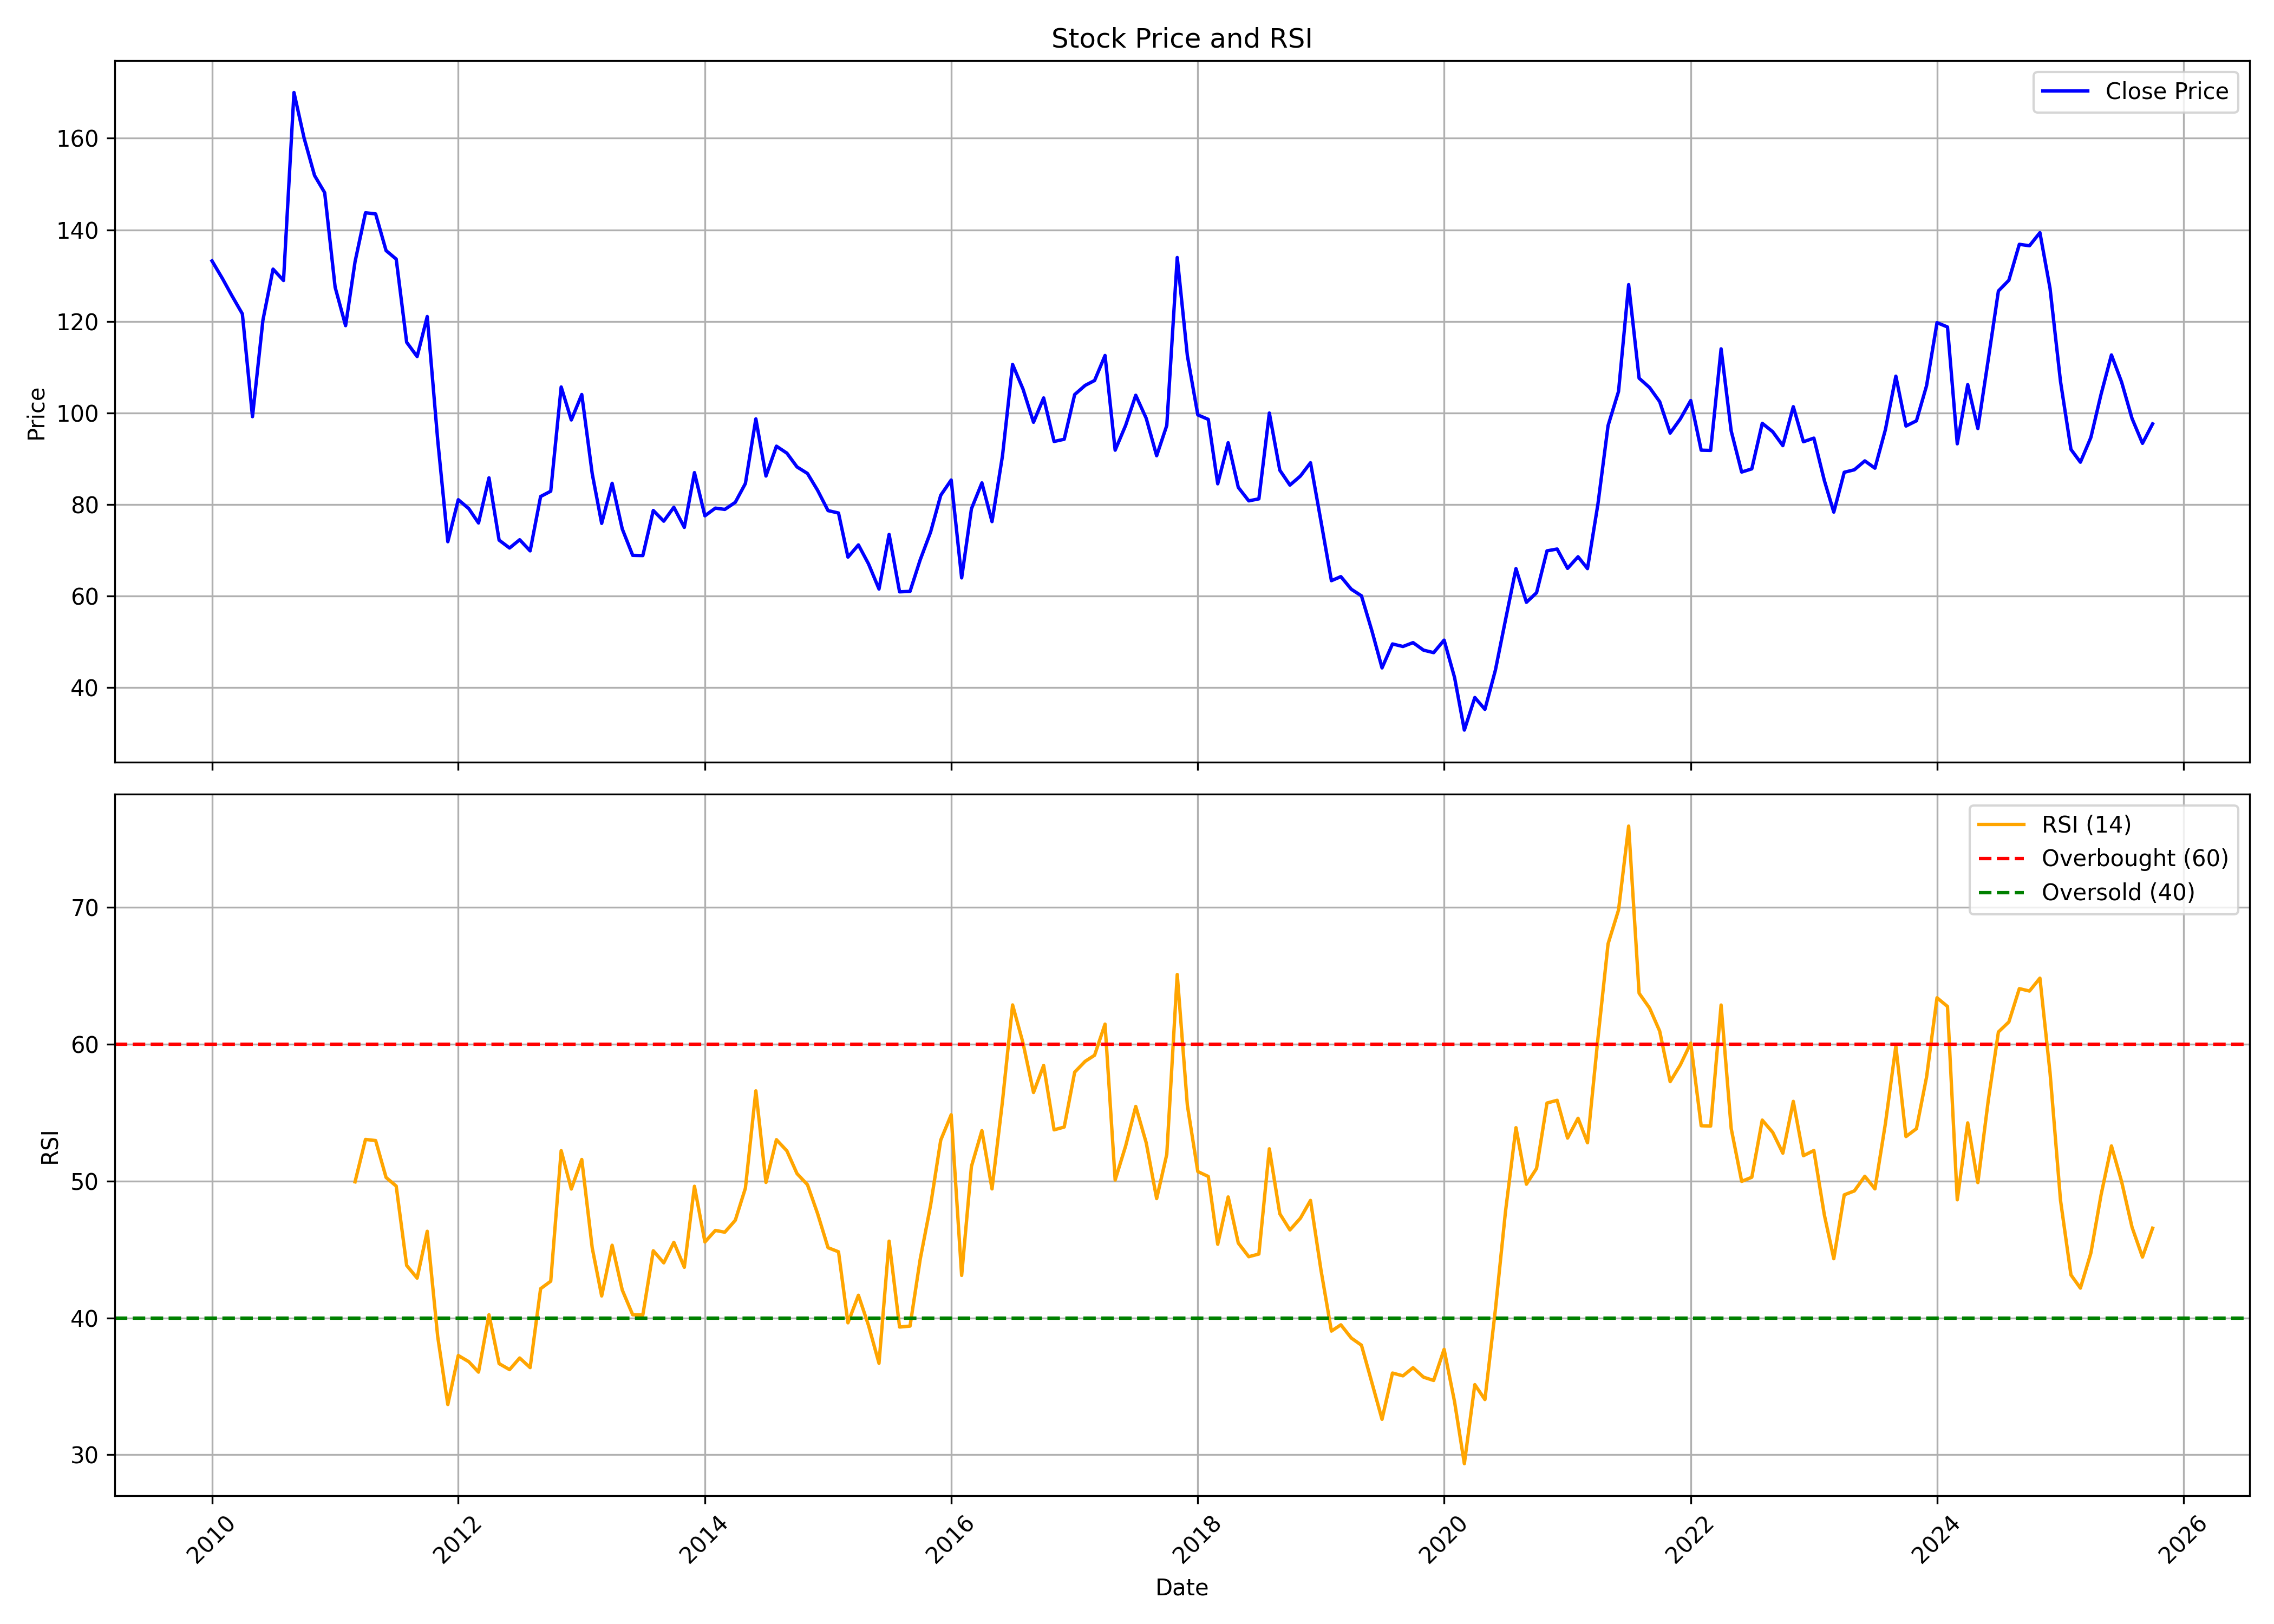

The table this chart was drawn from, first rows:
, date, symbol, open, high, low, close, volume, rsi
0, 2010-01-01, JAYSREETEA, 139.1, 171.7, 124, 133.2, 15104258, 
1, 2010-02-01, JAYSREETEA, 133.5, 140.8, 122.7, 129.4, 4476640, 
2, 2010-03-01, JAYSREETEA, 129.4, 147, 119.9, 125.6, 7897618, 
3, 2010-04-01, JAYSREETEA, 126, 130.9, 114.6, 121.6, 6460316, 
4, 2010-05-01, JAYSREETEA, 121.1, 123.9, 94.75, 99.16, 2515350, 
5, 2010-06-01, JAYSREETEA, 98.5, 125.2, 96.46, 120.3, 5679524, 
6, 2010-07-01, JAYSREETEA, 123, 133.5, 121.3, 131.4, 8935190, 
7, 2010-08-01, JAYSREETEA, 132.9, 143.4, 124.3, 128.9, 4324612, 
8, 2010-09-01, JAYSREETEA, 129.1, 172.8, 129.1, 170, 8663473, 
9, 2010-10-01, JAYSREETEA, 171.6, 172.1, 153.7, 160.1, 3278479, 
10, 2010-11-01, JAYSREETEA, 161.4, 175.2, 150.2, 151.9, 3194104, 
11, 2010-12-01, JAYSREETEA, 152.7, 156.8, 124.9, 148.1, 3940336, 
12, 2011-01-01, JAYSREETEA, 148.9, 161.2, 122.2, 127.4, 2210138, 
13, 2011-02-01, JAYSREETEA, 129.6, 142.2, 116.4, 119, 1079242, 
14, 2011-03-01, JAYSREETEA, 120.6, 146.2, 118.5, 133, 5648227, 49.95
15, 2011-04-01, JAYSREETEA, 134, 154, 133.4, 143.7, 3256967, 53.05
16, 2011-05-01, JAYSREETEA, 142, 161.2, 132.2, 143.5, 1085904, 52.96
17, 2011-06-01, JAYSREETEA, 143.4, 148.5, 128.2, 135.5, 1078328, 50.27
18, 2011-07-01, JAYSREETEA, 135.8, 160.3, 133.3, 133.6, 1441368, 49.64
19, 2011-08-01, JAYSREETEA, 134.8, 136.1, 108.8, 115.4, 799132, 43.84
20, 2011-09-01, JAYSREETEA, 115.4, 130.7, 111.3, 112.3, 361430, 42.91
21, 2011-10-01, JAYSREETEA, 113.6, 129.2, 101.4, 121, 687147, 46.33
22, 2011-11-01, JAYSREETEA, 121.5, 127.9, 92.21, 94.07, 232720, 38.64
23, 2011-12-01, JAYSREETEA, 96.35, 97.82, 69.46, 71.83, 891903, 33.67
24, 2012-01-01, JAYSREETEA, 72.39, 100.5, 71.4, 81.01, 2333038, 37.26
25, 2012-02-01, JAYSREETEA, 81.05, 88.77, 72.82, 79.07, 4121654, 36.8
26, 2012-03-01, JAYSREETEA, 79.63, 79.72, 70.24, 75.93, 1827759, 36.04
27, 2012-04-01, JAYSREETEA, 75.02, 94.24, 75.02, 85.79, 5753502, 40.23
28, 2012-05-01, JAYSREETEA, 85.62, 86.7, 70.76, 72.18, 1826433, 36.66
29, 2012-06-01, JAYSREETEA, 72.39, 78.17, 68.17, 70.45, 3436392, 36.22
30, 2012-07-01, JAYSREETEA, 71.1, 83.17, 69.98, 72.26, 4463329, 37.07
31, 2012-08-01, JAYSREETEA, 74.68, 78.24, 69.2, 69.83, 997818, 36.37
32, 2012-09-01, JAYSREETEA, 69.87, 84.56, 69.87, 81.71, 1885260, 42.14
33, 2012-10-01, JAYSREETEA, 81.89, 86.34, 78.5, 82.87, 1696015, 42.68
34, 2012-11-01, JAYSREETEA, 83.27, 110.2, 82.78, 105.7, 9251855, 52.22
35, 2012-12-01, JAYSREETEA, 105.1, 107.2, 97.02, 98.44, 615938, 49.42
36, 2013-01-01, JAYSREETEA, 97.15, 113.9, 97.15, 104, 1095379, 51.58
37, 2013-02-01, JAYSREETEA, 104.9, 105.9, 86.25, 86.69, 651085, 45.12
38, 2013-03-01, JAYSREETEA, 86.56, 93.19, 72.99, 75.83, 971749, 41.61
39, 2013-04-01, JAYSREETEA, 79.66, 92.43, 75.75, 84.6, 707640, 45.31
40, 2013-05-01, JAYSREETEA, 84.6, 87.58, 72.81, 74.63, 758675, 42.04
41, 2013-06-01, JAYSREETEA, 75.66, 77.88, 67.91, 68.85, 283788, 40.23
42, 2013-07-01, JAYSREETEA, 68.98, 77.3, 65.06, 68.8, 870702, 40.22
43, 2013-08-01, JAYSREETEA, 71.74, 84.78, 69.3, 78.66, 982510, 44.91
44, 2013-09-01, JAYSREETEA, 78.1, 83.99, 75.06, 76.32, 668454, 44.03
45, 2013-10-01, JAYSREETEA, 76.51, 84.92, 75.01, 79.36, 698408, 45.53
46, 2013-11-01, JAYSREETEA, 79.41, 88.24, 72.11, 74.96, 1819509, 43.7
47, 2013-12-01, JAYSREETEA, 75.29, 89.23, 74.82, 86.93, 2630269, 49.62
48, 2014-01-01, JAYSREETEA, 86.51, 97.18, 76.79, 77.49, 3148426, 45.55
49, 2014-02-01, JAYSREETEA, 76.69, 82.31, 73, 79.17, 732429, 46.39
50, 2014-03-01, JAYSREETEA, 79.73, 83.66, 75.29, 78.89, 1008239, 46.27
51, 2014-04-01, JAYSREETEA, 79.92, 86.84, 78.61, 80.43, 1838285, 47.13
52, 2014-05-01, JAYSREETEA, 80.43, 103.7, 77.86, 84.55, 3845989, 49.48
53, 2014-06-01, JAYSREETEA, 85.49, 106.8, 84.32, 98.67, 4903380, 56.6
54, 2014-07-01, JAYSREETEA, 98.3, 101.2, 84.74, 86.19, 1937895, 49.9
55, 2014-08-01, JAYSREETEA, 87.37, 105.4, 79.73, 92.71, 5455047, 53.03
56, 2014-09-01, JAYSREETEA, 94.24, 99.25, 84.69, 91.18, 4012495, 52.21
57, 2014-10-01, JAYSREETEA, 91.57, 91.57, 82.35, 88.18, 916987, 50.55
58, 2014-11-01, JAYSREETEA, 88.32, 98.82, 84.5, 86.74, 1700792, 49.74
59, 2014-12-01, JAYSREETEA, 87.22, 88.75, 77.53, 83.07, 1355457, 47.63
... 130 more rows
